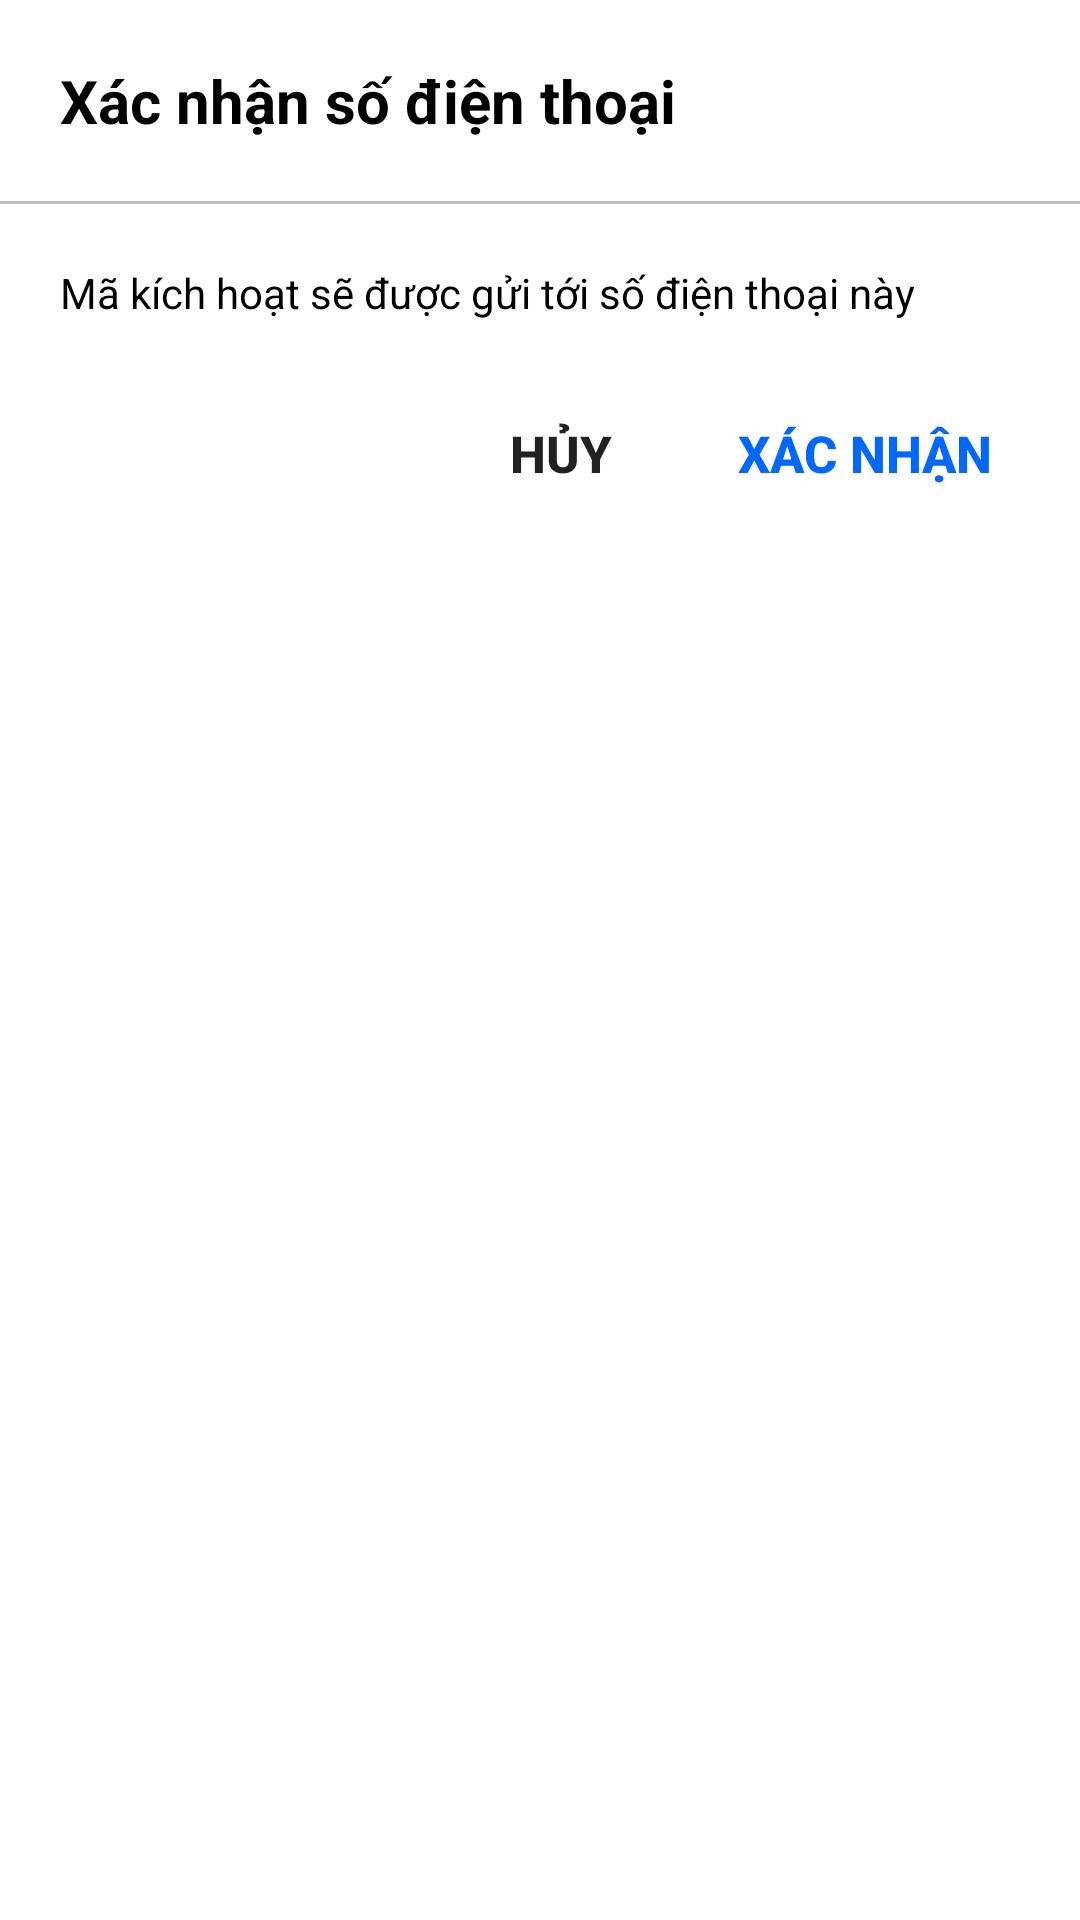

Produce the Android XML layout that renders to this screen, including the resource entries it uses.
<!-- AndroidManifest.xml: application theme Theme.Zalo_05 -->
<!-- res/layout/dialog_confirm_layout.xml -->
<?xml version="1.0" encoding="utf-8"?>
<LinearLayout xmlns:android="http://schemas.android.com/apk/res/android"
    android:layout_width="match_parent"
    android:layout_height="wrap_content"
    android:layout_margin="16dp"
    android:orientation="vertical"
    android:background="@color/white"
    >
    <TextView
        android:id="@+id/dialog_confirm_layout.confirm_text_view"
        android:layout_width="match_parent"
        android:layout_height="wrap_content"
        android:padding="20dp"
        android:textColor="@color/black"
        android:textStyle="bold"
        android:textSize="20sp"
        android:gravity="left"
        android:text="Xác nhận số điện thoại "
        />
    <View
        android:layout_width="match_parent"
        android:layout_height="1dp"
        android:background="@color/divider_color"
        />
    <TextView
        android:layout_width="match_parent"
        android:layout_height="wrap_content"
        android:text="@string/confirm_otp_auth_text"
        android:padding="20dp"
        android:textSize="14sp"
        android:textColor="@color/black"
        />

    <LinearLayout
        android:layout_width="match_parent"
        android:layout_height="wrap_content"
        android:orientation="horizontal"
        android:weightSum="1"
    >
        <androidx.appcompat.widget.AppCompatButton
            android:id="@+id/dialog_confirm_layout.cancel_btn"
            android:layout_width="0dp"
            android:layout_height="wrap_content"
            android:layout_weight="0.6"
            style="@style/Widget.AppCompat.Button.Borderless"
            android:text="@string/cancel_text"
            android:textAllCaps="true"
            android:backgroundTint="@android:color/transparent"
            android:textStyle="bold"
            android:gravity="right"
            android:textSize="17sp"
            />
        <androidx.appcompat.widget.AppCompatButton
            android:id="@+id/dialog_confirm_layout.confirm_btn"
            android:layout_width="0dp"
            android:layout_height="wrap_content"
            android:layout_weight="0.4"
            style="@style/Widget.AppCompat.Button.Borderless"
            android:text="@string/confirm_text"
            android:textAllCaps="true"
            android:backgroundTint="@android:color/transparent"
            android:textStyle="bold"
            android:textColor="@color/primary_color"
            android:textSize="17sp"
            android:gravity="center"
            />


    </LinearLayout>
</LinearLayout>
<!-- resources referenced by this layout -->
<resources>
  <color name="black">#FF000000</color>
  <color name="divider_color">#BDBDBD</color>
  <color name="primary_color">#0068FF</color>
  <color name="white">#FFFFFFFF</color>
  <string name="cancel_text">Hủy</string>
  <string name="confirm_otp_auth_text">Mã kích hoạt sẽ được gửi tới số điện thoại này</string>
  <string name="confirm_text">Xác nhận</string>
  <style name="Theme.Zalo_05" parent="Theme.MaterialComponents.Light.NoActionBar">
          
          <item name="colorPrimary">@color/purple_500</item>
          <item name="colorPrimaryVariant">@color/purple_700</item>
          <item name="colorOnPrimary">@color/white</item>
          
          <item name="colorSecondary">@color/teal_200</item>
          <item name="colorSecondaryVariant">@color/teal_700</item>
          <item name="colorOnSecondary">@color/black</item>
          
          <item name="android:statusBarColor" tools:targetApi="l">?attr/colorPrimaryVariant</item>
          <item name="android:actionBarSize">45dp</item>
          
      </style>
  <color name="purple_500">#FF6200EE</color>
  <color name="purple_700">#FF3700B3</color>
  <color name="teal_200">#FF03DAC5</color>
  <color name="teal_700">#FF018786</color>
</resources>
